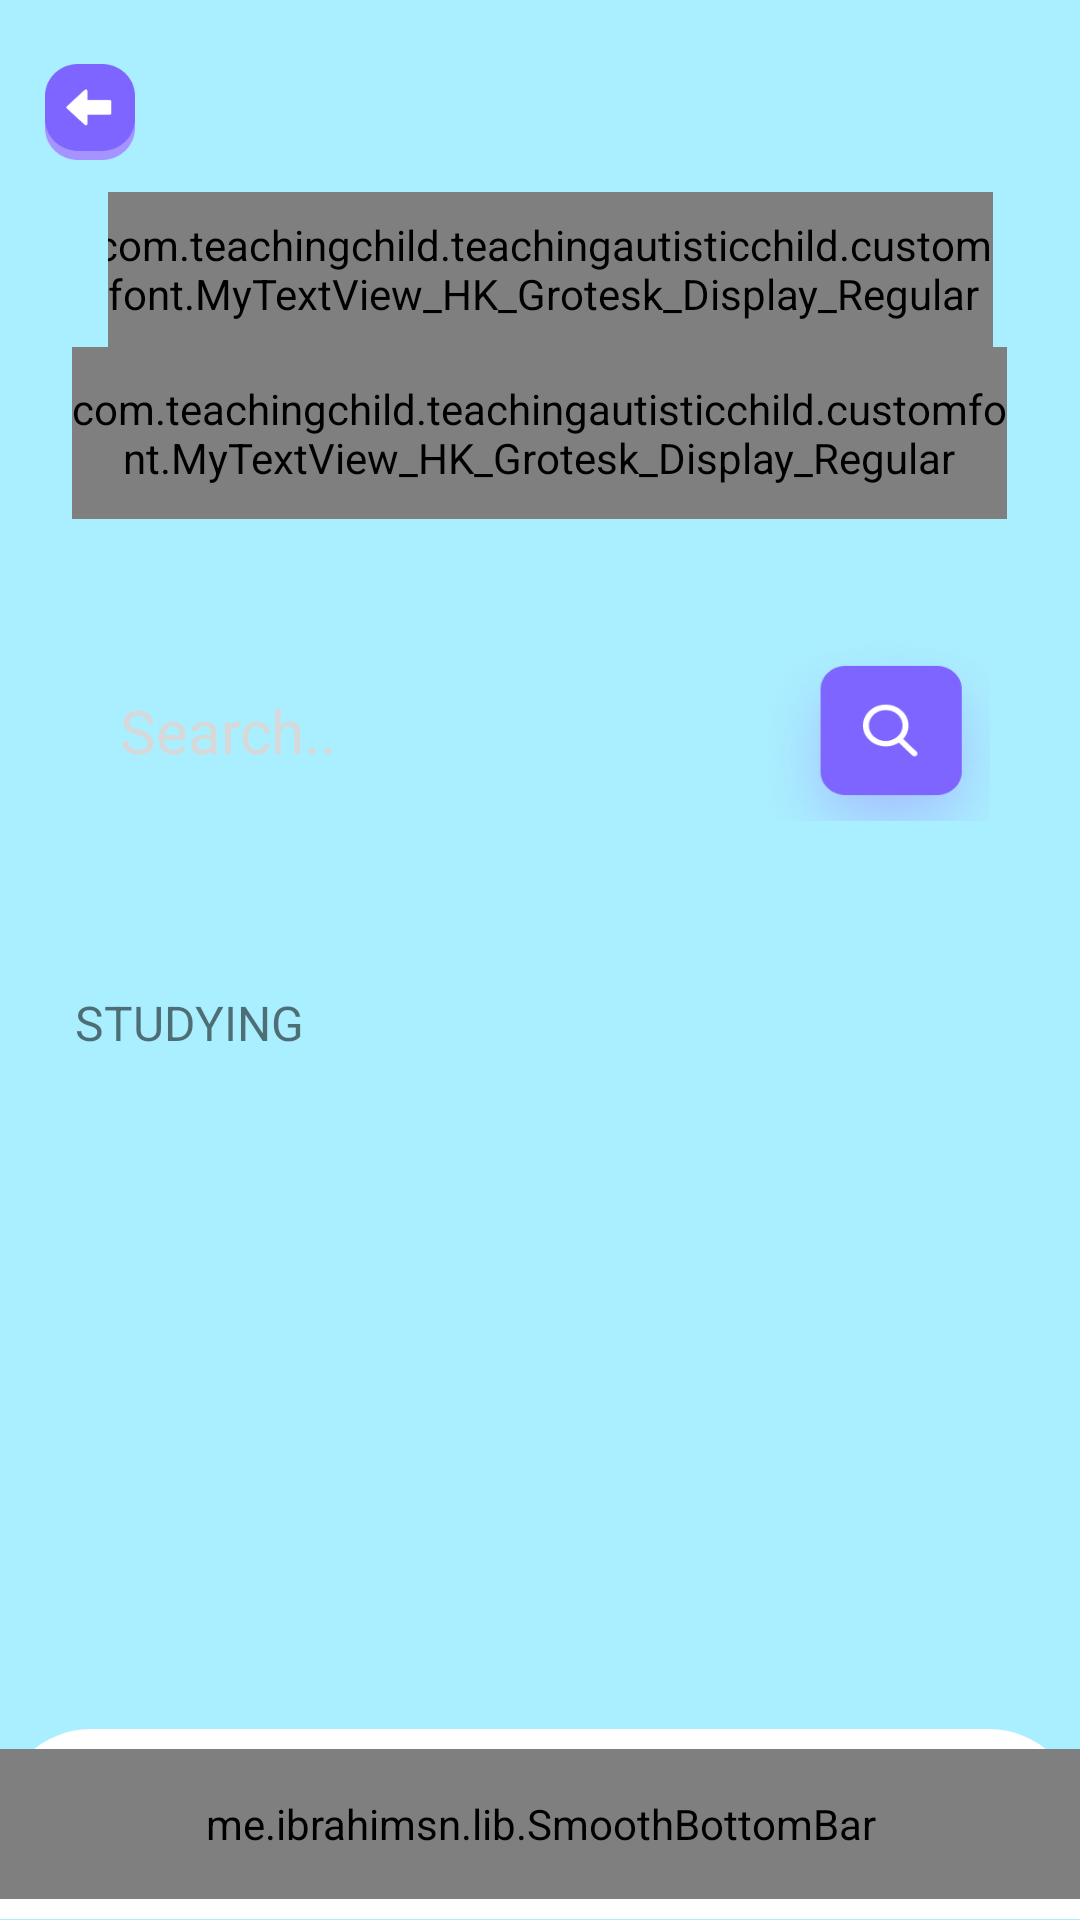

The Android layout XML behind this screen, and the referenced resources:
<!-- AndroidManifest.xml: application theme AppTheme -->
<!-- res/layout/activity_home.xml -->
<?xml version="1.0" encoding="utf-8"?>
<RelativeLayout xmlns:android="http://schemas.android.com/apk/res/android"
    xmlns:app="http://schemas.android.com/apk/res-auto"
    xmlns:tools="http://schemas.android.com/tools"
    android:layout_width="match_parent"
    android:layout_height="match_parent"
    android:weightSum="6"
    android:focusableInTouchMode="true"
    android:background="@color/loginbgcolor"
    android:orientation="vertical"
    tools:context=".view.HomeActivity">

    <LinearLayout
        android:layout_width="match_parent"
        android:layout_height="match_parent"
        android:weightSum="6"
        android:orientation="vertical">
    //0.1
    <LinearLayout
        android:layout_width="match_parent"
        android:layout_height="0dp"
        android:layout_weight="0.1">

    </LinearLayout>

    //0.5
    <LinearLayout
        android:layout_width="match_parent"
        android:layout_height="0dp"
        android:weightSum="3"
        android:orientation="horizontal"
        android:layout_weight="0.5">

        <LinearLayout
            android:layout_width="0dp"
            android:layout_height="match_parent"
            android:layout_weight="0.5">

            <ImageView
                android:layout_width="match_parent"
                android:layout_height="match_parent"
                android:scaleX="0.5"
                android:scaleY="0.6"
                android:background="@drawable/back_btn"/>

        </LinearLayout>
        <LinearLayout
            android:layout_width="0dp"
            android:layout_height="match_parent"
            android:layout_weight="2">


        </LinearLayout>

        <LinearLayout
            android:layout_width="0dp"
            android:layout_height="match_parent"
            android:layout_weight="0.5">

        </LinearLayout>
    </LinearLayout>

    //5.4
    <LinearLayout
        android:layout_width="match_parent"
        android:layout_height="0dp"
        android:weightSum="3"
        android:orientation="vertical"
        android:layout_weight="5.4">


        //0.27
        <LinearLayout
            android:layout_width="match_parent"
            android:layout_height="0dp"
            android:weightSum="3"
            android:orientation="horizontal"
            android:layout_weight="0.27">

            <TextView
                android:layout_width="0dp"
                android:layout_weight="0.3"
                android:layout_height="match_parent"/>

            <LinearLayout
                android:layout_width="0dp"
                android:layout_height="match_parent"
                android:layout_weight="2.5"
                android:orientation="horizontal"
                android:layout_gravity="center"
                android:gravity="center">

                <com.teachingchild.teachingautisticchild.customfont.MyTextView_HK_Grotesk_Display_Regular
                    android:layout_width="wrap_content"
                    android:layout_height="match_parent"
                    android:text="Hi"
                    android:layout_gravity="center"
                    android:gravity="center"
                    android:textColor="@color/textcolor"
                    android:textSize="30sp"
                    android:textStyle="normal" />
                <com.teachingchild.teachingautisticchild.customfont.MyTextView_HK_Grotesk_Display_Regular
                   android:id="@+id/name"
                    android:layout_width="wrap_content"
                    android:layout_height="match_parent"
                    android:text="Atiqur"
                    android:layout_marginLeft="10dp"
                    android:layout_gravity="center"
                    android:gravity="center"
                    android:textColor="@color/textcolor"
                    android:textSize="30sp"
                    android:textStyle="normal" />

            </LinearLayout>


            <TextView
                android:layout_width="0dp"
                android:layout_height="match_parent"
                android:layout_weight="0.2"/>

        </LinearLayout>

        //0.3
        <LinearLayout
            android:layout_width="match_parent"
            android:layout_height="0dp"
            android:orientation="horizontal"
            android:weightSum="3"
            android:layout_weight="0.3">

            <TextView
                android:layout_width="0dp"
                android:layout_weight="0.2"
                android:layout_height="match_parent"/>
            <com.teachingchild.teachingautisticchild.customfont.MyTextView_HK_Grotesk_Display_Regular
                android:layout_width="0dp"
                android:layout_weight="2.6"
                android:layout_height="match_parent"
                android:textSize="20sp"
                android:layout_gravity="center"
                android:gravity="center"
                android:textColor="@color/textcolor"
                android:text="@string/questions"/>
            <TextView
                android:layout_width="0dp"
                android:layout_weight="0.2"
                android:layout_height="match_parent"/>

        </LinearLayout>

        //2.1
        <LinearLayout
            android:layout_width="match_parent"
            android:layout_height="0dp"
            android:layout_gravity="center"
            android:orientation="vertical"
            android:weightSum="3"
            android:layout_weight="2.1">

            <View
                android:layout_width="match_parent"
                android:layout_height="0dp"
                android:layout_weight="0.3"/>
            <FrameLayout
                android:layout_width="match_parent"
                android:orientation="horizontal"
                android:layout_weight="0.45"
                android:layout_height="0dp">


                <EditText
                    android:layout_width="match_parent"
                    android:layout_height="match_parent"
                    android:id="@+id/passwordEdt"
                    android:ems="10"
                    android:background="@drawable/round_editext"
                    android:textCursorDrawable="@drawable/color_cursor"
                    android:layout_marginLeft="20dp"
                    android:layout_marginRight="20dp"
                    android:paddingLeft="20dp"
                    android:textSize="20sp"
                    android:drawablePadding="25dp"
                    android:hint="Search.."
                    android:textColorHint="#d8d8d8"
                    />

                <ImageView
                    android:id="@+id/prefix"
                    android:layout_width="80dp"
                    android:layout_height="match_parent"
                    android:layout_gravity="end|center"
                    android:layout_marginRight="30dp"
                    android:gravity="end"
                    android:background="@drawable/searchbutton"
                    android:paddingLeft="8dp"/>
            </FrameLayout>

            <View
                android:layout_width="match_parent"
                android:layout_height="0dp"
                android:layout_weight="0.3"/>

           <LinearLayout
               android:layout_width="match_parent"
               android:layout_height="0dp"
               android:weightSum="3"
               android:orientation="vertical"
               android:layout_weight="1.8">

               <View
                   android:layout_width="match_parent"
                   android:layout_height="0dp"
                   android:layout_weight="0.2"/>
               
               <TextView
                   android:layout_width="match_parent"
                   android:layout_height="0dp"
                   android:layout_weight="0.5"
                   android:textSize="16sp"
                   android:layout_marginLeft="25dp"
                   android:text="@string/studying"/>

               <androidx.recyclerview.widget.RecyclerView
                   android:layout_width="match_parent"
                   android:id="@+id/recycleView"
                   android:orientation="horizontal"
                   android:layout_height="0dp"
                   android:layout_weight="2.3"/>

           </LinearLayout>



        </LinearLayout>

        <RelativeLayout
            android:layout_width="match_parent"
            android:layout_height="0dp"
            android:background="@drawable/bottom_dashboard"
            android:layout_gravity="center"
            android:gravity="center"
            android:layout_weight="0.33">


            <me.ibrahimsn.lib.SmoothBottomBar
                    android:id="@+id/bottomBar"
                    android:layout_width="match_parent"
                    android:layout_height="50dp"
                    app:textColor="@color/textcolor"
                    app:textSize="14sp"
                    app:iconSize="24dp"
                    app:sideMargins="10dp"
                    app:itemPadding="8dp"
                    app:iconTint="@color/textcolor"
                    app:iconTintActive="#5468FF"
                    app:indicatorRadius="25dp"
                    app:menu="@menu/menu_bottom"/>





        </RelativeLayout>


    </LinearLayout>

    </LinearLayout>



</RelativeLayout>
<!-- resources referenced by this layout -->
<resources>
  <color name="loginbgcolor">#AAEFFF</color>
  <color name="textcolor">#344356</color>
  <!-- drawable back_btn: png bitmap (drawable, 2446 bytes) -->
  <!-- drawable bottom_dashboard (drawable) -->
  <?xml version="1.0" encoding="utf-8"?>
  <shape xmlns:android="http://schemas.android.com/apk/res/android"
      android:shape="rectangle">
      <corners
          android:bottomLeftRadius="0dp"
          android:bottomRightRadius="0dp"
          android:topLeftRadius="30dp"
          android:topRightRadius="30dp" />
      <padding
          android:bottom="0dp"
          android:left="0dp"
          android:right="0dp"
          android:top="0dp" />
      <stroke
          android:width="0.5dp"
          android:color="@color/white" />
      <solid android:color="@color/white" />
  </shape>
  <!-- drawable color_cursor (drawable) -->
  <?xml version="1.0" encoding="utf-8"?>
  <shape xmlns:android="http://schemas.android.com/apk/res/android" >
      <size android:width="0.1dp" />
      <solid android:color="#424242"  />
  </shape>
  <!-- drawable searchbutton: png bitmap (drawable, 37070 bytes) -->
  <string name="questions">What would you like to learn\n today? Search below</string>
  <string name="studying">STUDYING</string>
  <style name="AppTheme" parent="Theme.MaterialComponents.Light.NoActionBar.Bridge">
          
          <item name="colorPrimary">@color/profilebackground</item>
          <item name="colorPrimaryDark">@color/profilebackground</item>
          <item name="colorAccent">@color/profilebackground</item>
      </style>
  <color name="white">#FFFFFF</color>
  <color name="profilebackground">#E5E5E5</color>
</resources>
